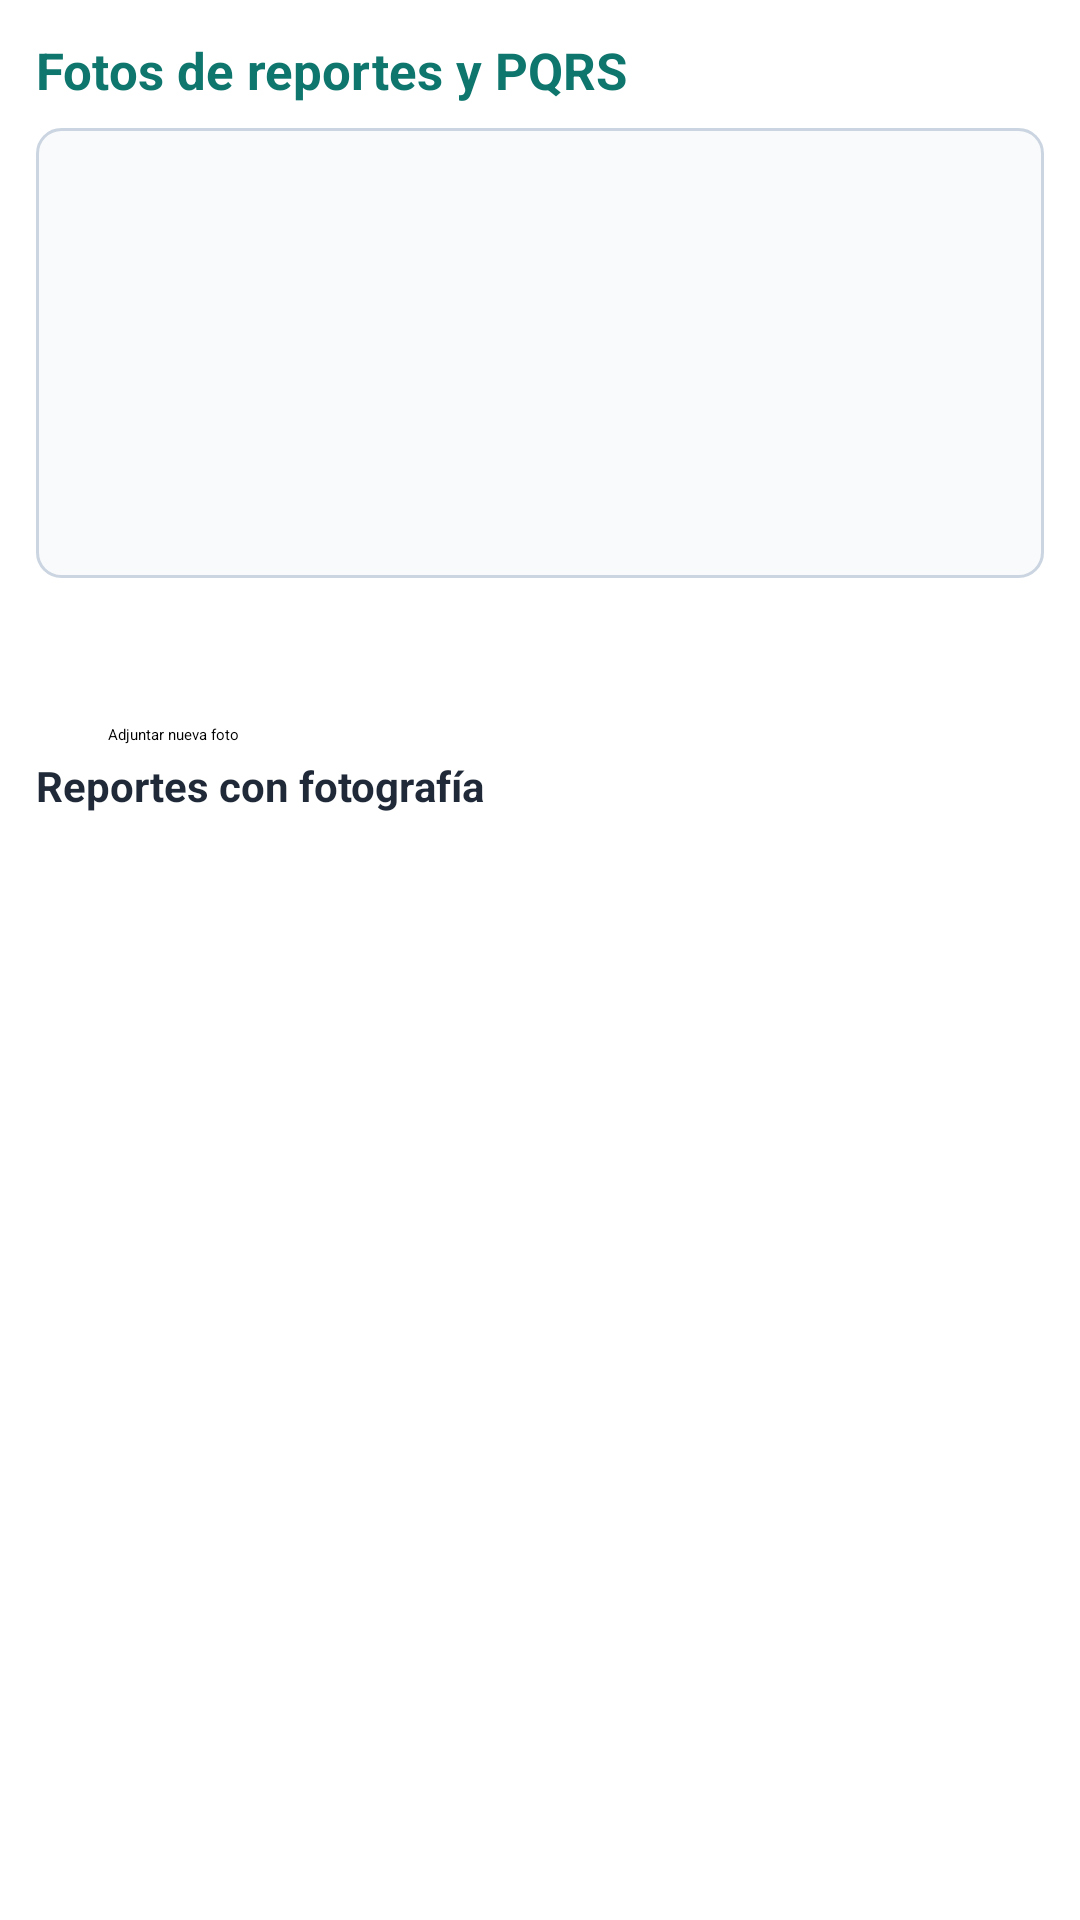

Reconstruct the res/layout file that produces this screen, plus the resources it refers to.
<!-- AndroidManifest.xml: application theme Theme.Convive -->
<!-- res/layout/fragment_fotos.xml -->
<?xml version="1.0" encoding="utf-8"?>
<LinearLayout xmlns:android="http://schemas.android.com/apk/res/android"
    android:layout_width="match_parent"
    android:layout_height="match_parent"
    android:orientation="vertical"
    android:padding="12dp">

    <TextView
        android:id="@+id/tvEncabezadoFotos"
        style="@style/TextoTituloSeccion"
        android:layout_width="match_parent"
        android:layout_height="wrap_content"
        android:text="@string/titulo_fotos" />

    <ImageView
        android:id="@+id/ivFotoSeleccionada"
        android:layout_width="match_parent"
        android:layout_height="150dp"
        android:layout_marginTop="8dp"
        android:background="@drawable/bg_tarjeta"
        android:contentDescription="@string/desc_foto_reporte"
        android:scaleType="centerCrop" />

    <TextView
        android:id="@+id/tvTituloFotoSeleccionada"
        style="@style/TextoSubtitulo"
        android:layout_width="match_parent"
        android:layout_height="wrap_content"
        android:layout_marginTop="8dp" />

    <TextView
        android:id="@+id/tvDescripcionFoto"
        style="@style/TextoSecundario"
        android:layout_width="match_parent"
        android:layout_height="wrap_content" />

    <Button
        android:id="@+id/btnAdjuntarFoto"
        style="@style/Widget.Material3.Button.OutlinedButton"
        android:layout_width="match_parent"
        android:layout_height="wrap_content"
        android:layout_marginTop="4dp"
        android:text="@string/adjuntar_foto" />

    <TextView
        style="@style/TextoSubtitulo"
        android:layout_width="match_parent"
        android:layout_height="wrap_content"
        android:layout_marginTop="4dp"
        android:text="@string/lista_reportes" />

    <ListView
        android:id="@+id/lvFotos"
        android:layout_width="match_parent"
        android:layout_height="0dp"
        android:layout_marginTop="4dp"
        android:layout_weight="1"
        android:clipToPadding="false"
        android:divider="@color/convive_borde"
        android:dividerHeight="1dp"
        android:fadeScrollbars="false"
        android:paddingBottom="72dp" />
</LinearLayout>
<!-- resources referenced by this layout -->
<resources>
  <color name="convive_borde">#FFCBD5E1</color>
  <!-- drawable bg_tarjeta (drawable) -->
  <?xml version="1.0" encoding="utf-8"?>
  <shape xmlns:android="http://schemas.android.com/apk/res/android"
      android:shape="rectangle">
      <solid android:color="@color/convive_tarjeta" />
      <stroke
          android:width="1dp"
          android:color="@color/convive_borde" />
      <corners android:radius="8dp" />
  </shape>
  <string name="adjuntar_foto">Adjuntar nueva foto</string>
  <string name="desc_foto_reporte">Fotografía del reporte seleccionado</string>
  <string name="lista_reportes">Reportes con fotografía</string>
  <string name="titulo_fotos">Fotos de reportes y PQRS</string>
  <style name="TextoSecundario">
          <item name="android:textColor">@color/convive_texto_secundario</item>
          <item name="android:textSize">13sp</item>
      </style>
  <style name="TextoSubtitulo">
          <item name="android:textColor">@color/convive_texto</item>
          <item name="android:textSize">14sp</item>
          <item name="android:textStyle">bold</item>
      </style>
  <style name="TextoTituloSeccion">
          <item name="android:textColor">@color/convive_primario</item>
          <item name="android:textSize">17sp</item>
          <item name="android:textStyle">bold</item>
      </style>
  <style name="Theme.Convive" parent="Base.Theme.Convive" />
  <color name="convive_tarjeta">#FFF9FAFB</color>
  <color name="convive_texto_secundario">#FF6B7280</color>
  <color name="convive_texto">#FF1F2937</color>
  <color name="convive_primario">#FF0F766E</color>
  <style name="Base.Theme.Convive" parent="Theme.Material3.Light.NoActionBar">
          <item name="colorPrimary">@color/convive_primario</item>
          <item name="colorOnPrimary">@color/white</item>
          <item name="colorPrimaryContainer">@color/convive_seleccion</item>
          <item name="colorSecondary">@color/convive_acento</item>
          <item name="colorOnSecondary">@color/white</item>
          <item name="android:windowLightStatusBar">false</item>
      </style>
  <color name="white">#FFFFFFFF</color>
  <color name="convive_seleccion">#FFCCF2EC</color>
  <color name="convive_acento">#FFF97316</color>
</resources>
